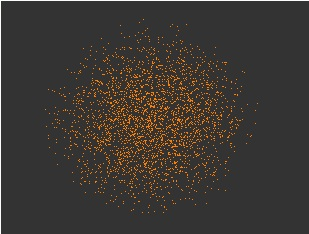

The file beside this chart, header and first rows:
, V1, V2, V3, V4, V5, V6
1, 0, 0, 0, 0, 0, 0
2, 0.3962, 0.4284, -0.6998, -0.1599, -0.007441, 0.14
3, 0.2606, 0.655, -0.08681, 0.3412, 0.3995, 0.3881
4, 0.09977, -0.08442, -0.5413, -0.1577, 0.05605, -0.1093
5, -0.1579, 0.3438, -0.3284, 0.006151, 0.3277, -0.6029
6, -0.08183, 0.2501, -0.06271, 0.2598, -0.8032, -0.1248
7, -0.2338, -0.2894, -0.2973, -0.0462, 0.6372, -0.1191
8, -0.2786, 0.07364, -0.3696, -0.1653, 0.7017, -0.4454
9, 0.2621, -0.369, 0.4222, -0.2204, -0.7006, 0.2182
10, 0.1676, 0.5612, -0.4214, 0.277, -0.2847, -0.3184
11, -0.1509, 0.1395, 0.258, 0.02255, 0.8275, 0.3023
12, 0.02138, -0.4607, -0.3306, -0.5057, 0.2936, -0.1903
13, 0.1125, 0.5084, 0.08666, -0.7153, 0.4531, -0.05258
14, -0.06283, 0.223, -0.1268, 0.3008, -0.6847, -0.2549
15, 0.3687, -0.1549, 0.1902, 0.584, 0.02954, -0.2816
16, -0.5019, 0.004273, -0.07195, 0.5004, 0.08099, 0.0601
17, -0.703, -0.5372, -0.05015, 0.01982, 0.4378, 0.1062
18, 0.03037, 0.5812, -0.3387, 0.1004, 0.3807, -0.5847
19, 0.4633, 0.4317, 0.3236, -0.1486, -0.372, -0.1865
20, -0.3206, 0.3477, 0.1561, 0.2359, -0.7056, -0.1553
21, 0.6625, 0.3916, 0.3983, 0.1213, 0.06695, 0.1592
22, -0.4638, -0.0471, 0.1223, 0.4045, -0.1061, -0.729
23, -0.0408, 0.1358, 0.5206, -0.5334, 0.08651, 0.1132
24, 0.5269, -0.3087, -0.2751, 0.4939, -0.5286, -0.1449
25, -0.4085, 0.2436, -0.508, 0.03898, -0.2811, -0.2236
26, 0.09507, -0.4983, -0.4589, -0.1328, -0.3425, 0.06679
27, 0.007176, 0.2763, 0.5249, -0.1798, -0.3995, 0.4683
28, 0.06615, -0.2696, 0.2831, 0.7187, 0.3714, -0.2499
29, 0.796, -0.2371, 0.1445, -0.1626, 0.1325, -0.1246
30, 0.7024, 0.07482, 0.001211, -0.02257, 0.4626, 0.434
31, -0.3735, 0.4273, -0.1465, 0.3665, -0.5972, -0.006994
32, -0.4262, 0.2372, 0.4603, 0.3214, -0.03938, 0.5343
33, -0.1227, -0.193, 0.4912, 0.2111, -0.119, 0.4071
34, -0.3944, -0.1511, 0.2502, 0.6575, -0.0119, -0.4835
35, -0.4898, -0.09774, -0.3017, -0.3142, 0.204, 0.6364
36, 0.6877, -0.07123, -0.5365, -0.05884, 0.2309, 0.3877
37, -0.406, -0.2278, 0.6164, -0.04614, 0.08611, -0.02427
38, 0.1038, 0.3141, 0.4098, 0.3442, 0.6508, -0.1106
39, 0.3281, -0.4485, 0.2291, -0.1278, 0.1182, 0.0427
40, 0.5232, 0.3728, 0.3323, -0.1635, -0.06986, -0.256
41, 0.729, -0.1429, 0.1918, 0.02519, -0.1051, -0.3152
42, -0.1526, -0.06313, 0.3461, 0.3189, -0.2047, -0.2275
43, 0.3761, -0.2308, -0.1527, 0.1032, -0.3591, -0.1404
44, 0.4308, -0.02465, 0.4425, 0.1573, 0.09732, -0.3844
45, 0.2881, 0.03996, 0.6661, 0.1096, 0.5715, -0.36
46, 0.4835, -0.402, 0.1705, 0.3273, 0.1313, -0.2198
47, 0.3627, 0.5963, 0.2731, 0.2898, 0.2661, -0.3533
48, -0.2314, -0.2084, 0.6215, -0.1136, -0.396, -0.4444
49, 0.1092, 0.329, 0.4309, -0.5519, -0.5775, 0.2052
50, -0.3422, 0.2721, 0.06781, -0.1623, -0.1916, 0.1892
51, 0.2771, -0.2971, -0.2584, -0.3057, 0.09498, -0.04999
52, 0.2614, -0.3541, -0.1303, -0.6679, -0.2052, -0.1901
53, -0.08645, -0.04097, -0.1435, 0.05187, 0.9042, -0.06173
54, 0.1957, -0.4567, 0.03699, -0.08501, -0.2515, -0.7864
55, 0.2082, -0.5247, -0.2896, 0.1712, -0.5949, -0.3735
56, -0.0621, 0.006637, 0.6397, -0.6171, -0.027, -0.1015
57, 0.573, 0.0383, -0.3668, 0.2469, -0.111, -0.5651
58, -0.5403, -0.1301, -0.5351, -0.1605, -0.1832, -0.205
59, 0.375, 0.6203, -0.3635, 0.3, -0.4076, 0.02234
60, -0.7501, -0.5241, -0.2939, -0.02775, 0.04159, 0.01626
... 2,940 more rows
